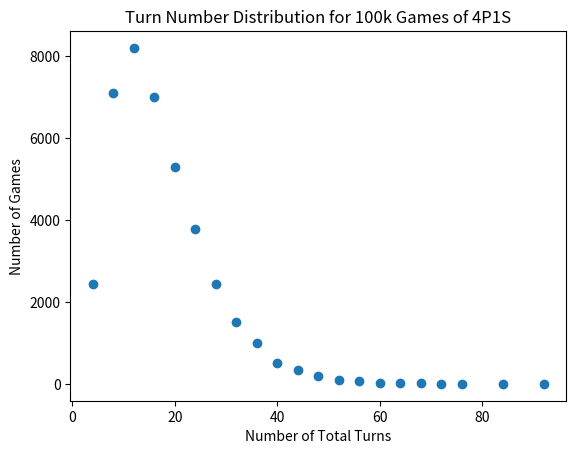

Python code for this plot:
import random
import numpy as np
import math
import collections
from matplotlib import pyplot as plt


class game:
    actions = {0: 'c', 1: 'c', 2: 'c', 3: 's', 4: 'l', 5: 'r'}
    turnCount = 0
    centerPoints = 0
    playerTurn = 0

    # default initiation, comes with player number and start points on each player
    def __init__(self, playerNo, startPoints):
        self.playerNo = playerNo
        self.startPoints = startPoints
        self.board = []  # the list that keeps track of each player and their points
        for i in range(playerNo):
            self.board.append(startPoints)

    # customize the game state, if you wanted a 4p 1v1 situation you can set gameBoard = [1,1,0,0] or [0,2,1,0] etc.
    def gameState(self, gameBoard):
        self.board = gameBoard

    # roll dice, returns an action in the form of a single letter string, see dictionary "actions" above
    def roll(self):
        i = random.randrange(6)
        return self.actions[i]

    # checks gameEnd state of self.board, returns True if game end and False otherwise
    def gameEnd(self):
        temp = 0
        for x in self.board:
            if x != 0:
                temp += 1
            if temp > 1:
                return False
        return True

    def turn(self):
        self.turnCount += 1
        diceCount = 3
        if self.board[self.playerTurn] < 4:
            diceCount = self.board[self.playerTurn]
        for i in range(diceCount):
            temp = self.roll()  # temp var to store roll
            self.turnCount += 1
            if temp == 'c':  # "circle"
                None
            elif temp == 's':  # "star"
                self.board[self.playerTurn] -= 1
                self.centerPoints += 1
            elif temp == 'l':  # "left"
                self.board[self.playerTurn] -= 1
                self.board[self.playerTurn - 1] += 1
            elif temp == 'r':  # "right"
                self.board[self.playerTurn] -= 1
                try:
                    self.board[self.playerTurn + 1] += 1
                except IndexError:
                    self.board[0] += 1
        if self.playerTurn == len(self.board)-1:
            self.playerTurn = 0
        else:
            self.playerTurn += 1
        print(self.board)

    # modifies the gameBoard such that each player rolls once, you might want to organize this to have multiple rolls
    def round(self):
        for i in range(len(self.board)):  # iteration across the indexes of the board
            self.turnCount += 1
            diceCount = 3
            if self.board[i] < 4:
                diceCount = self.board[i]
            for j in range(diceCount):
                temp = self.roll()  # temp var to store roll
                if temp == 'c':  # "circle"
                    None
                elif temp == 's':  # "star"
                    self.board[i] -= 1
                    self.centerPoints += 1
                elif temp == 'l':  # "left"
                    self.board[i] -= 1
                    self.board[i - 1] += 1
                elif temp == 'r':  # "right"
                    self.board[i] -= 1
                    try:
                        self.board[i + 1] += 1
                    except IndexError:
                        self.board[0] += 1

    # actually runs the game, checks gameEnd state in the beginning, returns the list below
    def runGame(self):
        print(self.board)
        while not self.gameEnd():
            self.round()
            print(self.board)
        return [self.turnCount, self.centerPoints, self.board]


if __name__ == "__main__":

    turnRaw = []
    distribution = []

    for i in range(40000):
        turnRaw.append(game(4, 1).runGame()[0])

    turnRaw = collections.Counter(turnRaw)
    turns = turnRaw.keys()
    distribution = turnRaw.values()

    print(len(turns))
    print(len(distribution))

    plt.scatter(turns, distribution, )
    plt.xlabel('Number of Total Turns')
    plt.ylabel('Number of Games')
    plt.table
    plt.title('Turn Number Distribution for 100k Games of 4P1S')
    plt.show()
